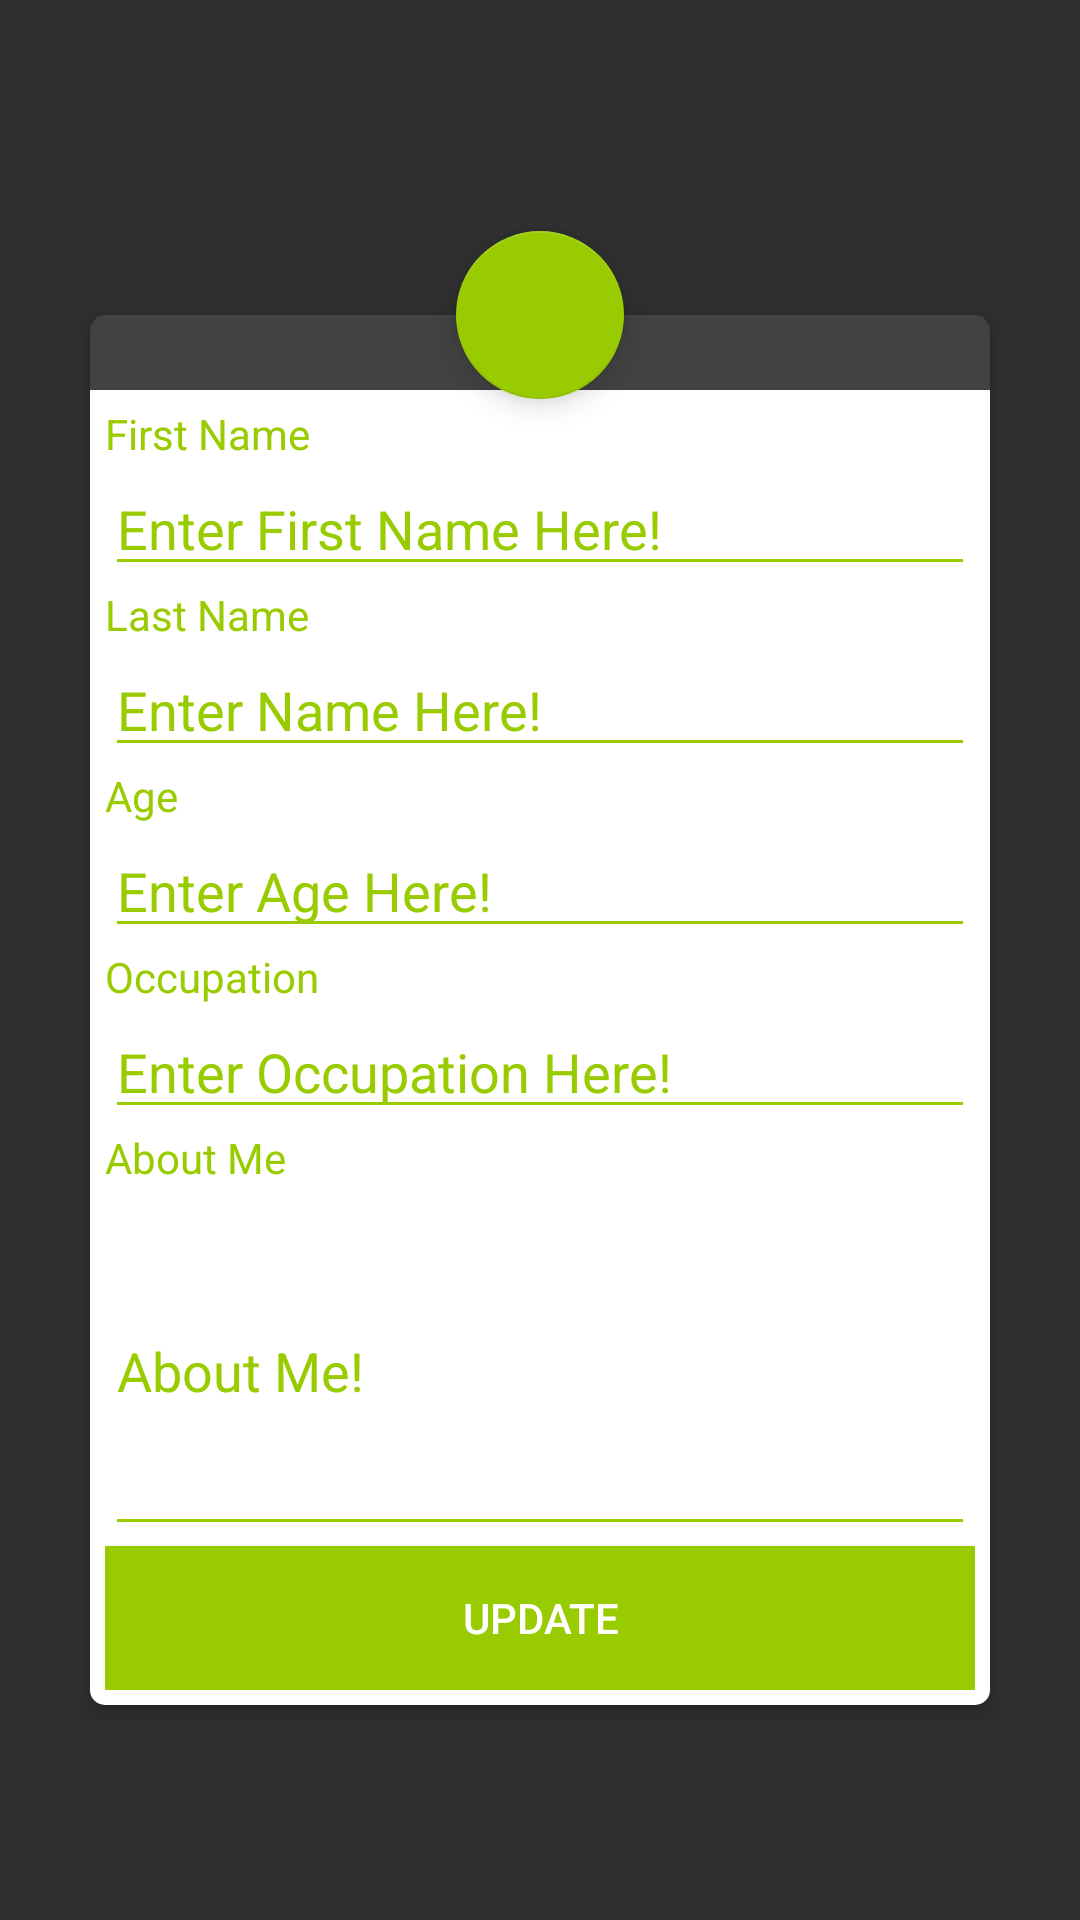

This screen was rendered from an Android layout file. Write that file and the resources it references.
<!-- AndroidManifest.xml: application theme AppTheme -->
<!-- res/layout/activity_update.xml -->
<?xml version="1.0" encoding="utf-8"?>
<ScrollView xmlns:android="http://schemas.android.com/apk/res/android"
    xmlns:app="http://schemas.android.com/apk/res-auto"
    xmlns:tools="http://schemas.android.com/tools"
    android:layout_width="match_parent"
    android:layout_height="match_parent"
    android:background="@drawable/bggreen"
    tools:context=".Update">
    <LinearLayout
        android:layout_width="match_parent"
        android:layout_height="match_parent">

    <android.support.constraint.ConstraintLayout
        android:layout_marginTop="50dp"
        android:layout_gravity="center"
        android:layout_width="match_parent"
        android:layout_height="wrap_content">
        <android.support.design.widget.FloatingActionButton
            android:id="@+id/float_btn"
            android:layout_width="wrap_content"
            android:layout_height="wrap_content"
            android:layout_marginEnd="8dp"
            android:layout_marginStart="8dp"
            android:layout_marginTop="30dp"
            android:scaleType="center"
            app:srcCompat="@drawable/ic_account_circle_black_24dp"
            app:backgroundTint="@android:color/holo_green_light"
            android:tint="@android:color/white"
            app:fabSize="normal"
            app:layout_anchor="@id/cardView"
            app:layout_anchorGravity="center|top"
            app:layout_constraintBottom_toTopOf="@+id/cardView"
            app:layout_constraintEnd_toEndOf="parent"
            app:layout_constraintStart_toStartOf="parent"
            app:layout_constraintTop_toTopOf="parent" />


        <android.support.v7.widget.CardView
            android:padding="5dp"
            app:cardElevation="5dp"
            app:cardCornerRadius="5dp"
            android:id="@+id/cardView"
            android:layout_width="match_parent"
            android:layout_height="wrap_content"
            android:layout_margin="30dp"
            app:layout_constraintBottom_toBottomOf="parent"
            app:layout_constraintEnd_toEndOf="parent"
            app:layout_constraintStart_toStartOf="parent"
            app:layout_constraintTop_toTopOf="parent"
            app:layout_constraintVertical_bias="0.0">

            <GridLayout
                android:background="@android:color/white"
                android:padding="5dp"
                android:layout_marginTop="25dp"
                android:columnCount="1"
                android:layout_width="match_parent"
                android:layout_height="match_parent">


                <TextView
                    android:layout_width="wrap_content"
                    android:layout_height="wrap_content"
                    android:textColor="@android:color/holo_green_light"
                    android:text="First Name"
                    />

                <EditText
                    android:id="@+id/firstname_edt"
                    android:hint="Enter First Name Here!"
                    android:layout_width="match_parent"
                    android:layout_height="wrap_content"
                    android:textColorHint="@android:color/holo_green_light"
                    android:textColor="@android:color/holo_green_light"
                    android:backgroundTint="@android:color/holo_green_light"
                    />
                <TextView
                    android:layout_width="wrap_content"
                    android:layout_height="wrap_content"
                    android:textColor="@android:color/holo_green_light"
                    android:text="Last Name"
                    />

                <EditText
                    android:id="@+id/lastname_edt"
                    android:hint="Enter Name Here!"
                    android:layout_width="match_parent"
                    android:layout_height="wrap_content"
                    android:textColorHint="@android:color/holo_green_light"
                    android:textColor="@android:color/holo_green_light"
                    android:backgroundTint="@android:color/holo_green_light"
                    />



                <TextView
                    android:layout_width="wrap_content"
                    android:layout_height="wrap_content"
                    android:textColor="@android:color/holo_green_light"
                    android:text="Age"
                    />

                <EditText
                    android:id="@+id/age_edt"
                    android:hint="Enter Age Here!"
                    android:layout_width="match_parent"
                    android:layout_height="wrap_content"
                    android:textColorHint="@android:color/holo_green_light"
                    android:textColor="@android:color/holo_green_light"
                    android:backgroundTint="@android:color/holo_green_light"
                    />
                <TextView
                    android:layout_width="wrap_content"
                    android:layout_height="wrap_content"
                    android:textColor="@android:color/holo_green_light"
                    android:text="Occupation"
                    />

                <EditText
                    android:id="@+id/occupation_edt"
                    android:hint="Enter Occupation Here!"
                    android:layout_width="match_parent"
                    android:layout_height="wrap_content"
                    android:textColorHint="@android:color/holo_green_light"
                    android:textColor="@android:color/holo_green_light"
                    android:backgroundTint="@android:color/holo_green_light"
                    />
                <TextView
                    android:layout_width="wrap_content"
                    android:layout_height="wrap_content"
                    android:textColor="@android:color/holo_green_light"
                    android:text="About Me"
                    />

                <EditText
                    android:id="@+id/about_me_edt"
                    android:textColorHint="@android:color/holo_green_light"
                    android:hint="About Me!"
                    android:layout_width="match_parent"
                    android:layout_height="120dp"
                    android:inputType="text|textMultiLine"
                    android:textColor="@android:color/holo_green_light"
                    android:backgroundTint="@android:color/holo_green_light"
                    />

                <Button
                    android:id="@+id/update_btn"
                    android:layout_width="match_parent"
                    android:layout_height="wrap_content"
                    android:text="Update"
                    android:textColor="@android:color/white"
                    android:background="@android:color/holo_green_light"
                    />

            </GridLayout>


        </android.support.v7.widget.CardView>

    </android.support.constraint.ConstraintLayout>
    </LinearLayout>
</ScrollView>
<!-- resources referenced by this layout -->
<resources>
  <style name="AppTheme" parent="Theme.AppCompat.NoActionBar">
  
      </style>
</resources>
